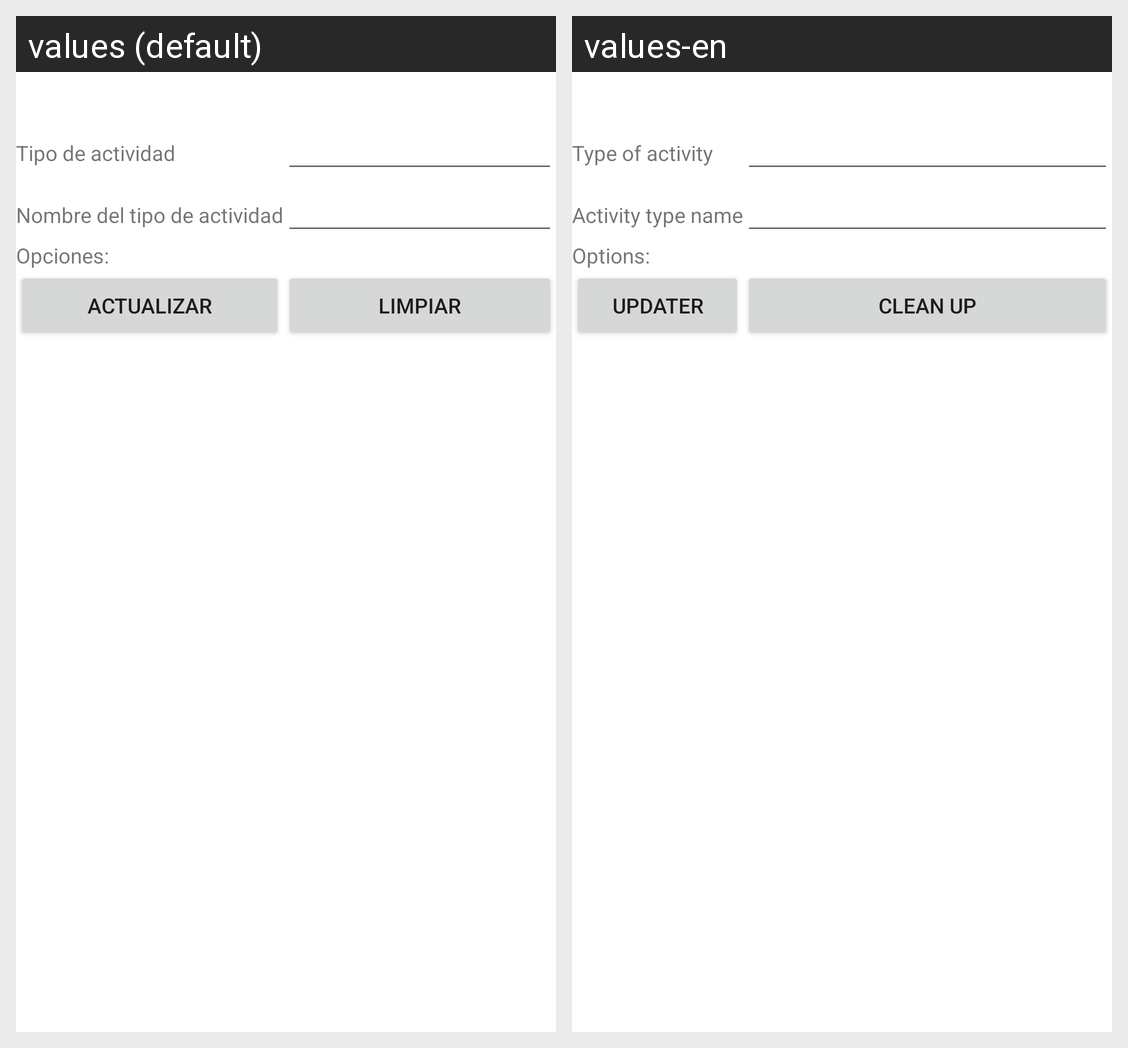

The Android screen above is rendered under two locales of the same app. Produce the string resources it draws, with the default and per-locale values.
Android screen res/layout/activity_tipo_actividad_actualizar.xml rendered under 2 locales, left to right: values (default), values-en. Device: Nexus 5 (rendered at 1080×1920; each locale shown at half size, 540×960, under a caption strip naming it); theme Theme.Proyecto1PDM115.
Strings drawn on this screen, with the default value and each locale's value (text and hints the layout hard-codes, and strings that could not be matched under every locale, appear in the picture but are not listed):

id_tipo_actividad
  values: Tipo de actividad
  values-en: Type of activity

nombre_tipo_actividad
  values: Nombre del tipo de actividad
  values-en: Activity type name

opciones
  values: Opciones:
  values-en: Options:

actualizar
  values: Actualizar
  values-en: Updater

limpiar
  values: Limpiar
  values-en: Clean up
